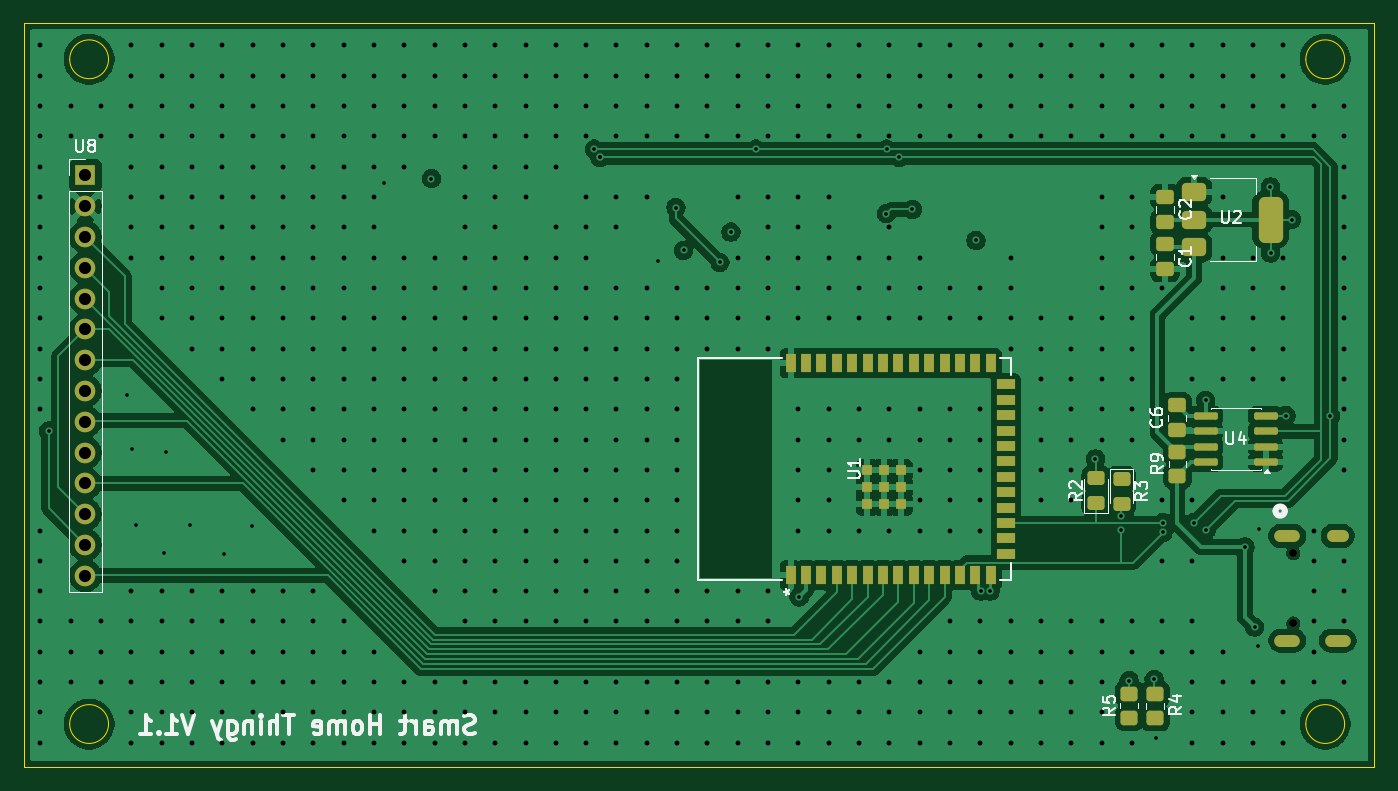
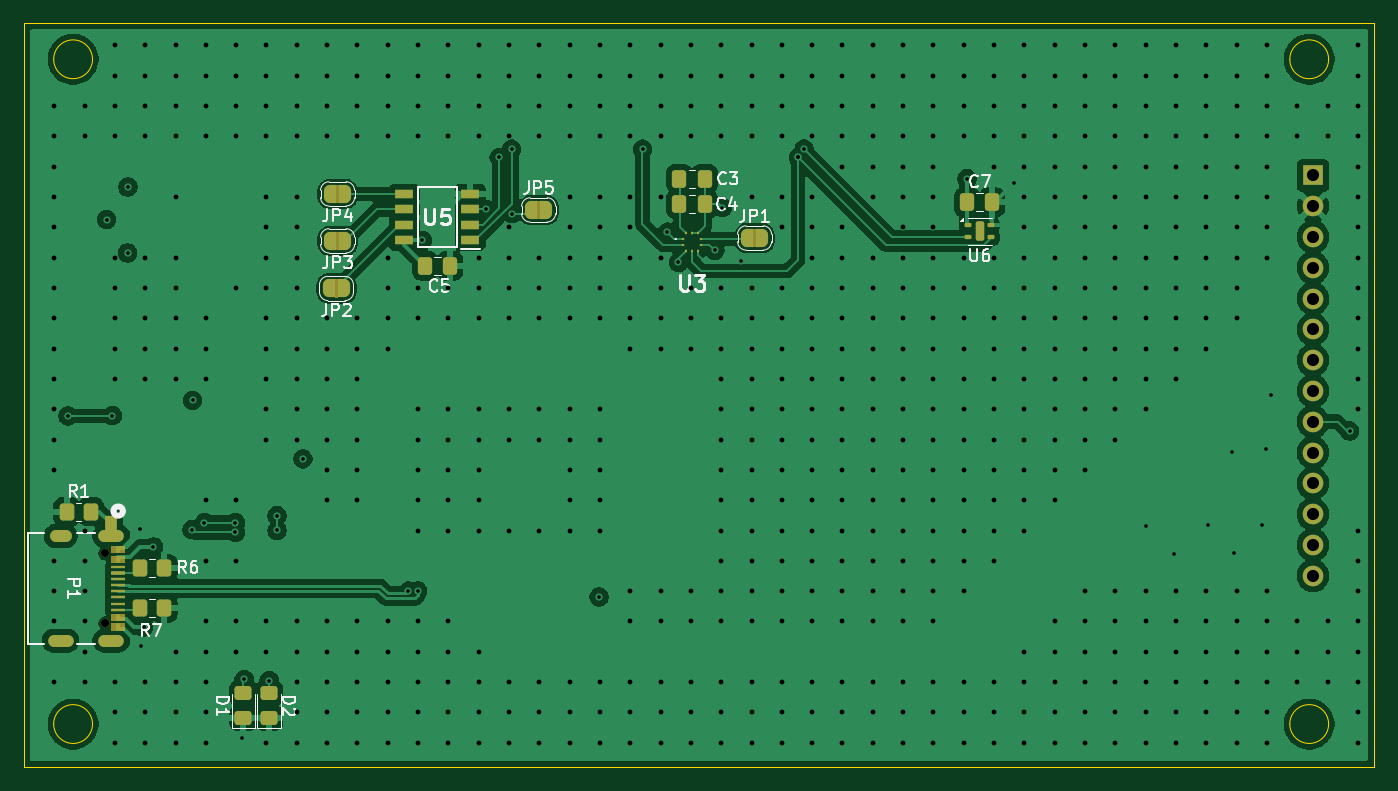
Circuit board: 13 layer files. Board 111.3 x 61.3 mm.
- bottom_copper: ESP32 Project-B_Cu.gbr (144497 bytes)
- bottom_mask: ESP32 Project-B_Mask.gbr (7417 bytes)
- paste: ESP32 Project-B_Paste.gbr (4626 bytes)
- bottom_silk: ESP32 Project-B_Silkscreen.gbr (26066 bytes)
- outline: ESP32 Project-Edge_Cuts.gbr (1214 bytes)
- top_copper: ESP32 Project-F_Cu.gbr (149428 bytes)
- top_mask: ESP32 Project-F_Mask.gbr (4826 bytes)
- paste: ESP32 Project-F_Paste.gbr (4140 bytes)
- top_silk: ESP32 Project-F_Silkscreen.gbr (26447 bytes)
- inner_copper: ESP32 Project-GND.gbr (103320 bytes)
- drill: ESP32 Project-NPTH.drl (649 bytes)
- inner_copper: ESP32 Project-POWER.gbr (1212108 bytes)
- drill: ESP32 Project-PTH.drl (11700 bytes)

=== bottom_copper: ESP32 Project-B_Cu.gbr (144497 bytes, source omitted) ===
=== bottom_mask: ESP32 Project-B_Mask.gbr (7417 bytes, source omitted) ===
=== paste: ESP32 Project-B_Paste.gbr ===
%TF.GenerationSoftware,KiCad,Pcbnew,9.0.5*%
%TF.CreationDate,2025-11-10T21:46:58+01:00*%
%TF.ProjectId,ESP32 Project,45535033-3220-4507-926f-6a6563742e6b,rev?*%
%TF.SameCoordinates,Original*%
%TF.FileFunction,Paste,Bot*%
%TF.FilePolarity,Positive*%
%FSLAX46Y46*%
G04 Gerber Fmt 4.6, Leading zero omitted, Abs format (unit mm)*
G04 Created by KiCad (PCBNEW 9.0.5) date 2025-11-10 21:46:58*
%MOMM*%
%LPD*%
G01*
G04 APERTURE LIST*
G04 Aperture macros list*
%AMRoundRect*
0 Rectangle with rounded corners*
0 $1 Rounding radius*
0 $2 $3 $4 $5 $6 $7 $8 $9 X,Y pos of 4 corners*
0 Add a 4 corners polygon primitive as box body*
4,1,4,$2,$3,$4,$5,$6,$7,$8,$9,$2,$3,0*
0 Add four circle primitives for the rounded corners*
1,1,$1+$1,$2,$3*
1,1,$1+$1,$4,$5*
1,1,$1+$1,$6,$7*
1,1,$1+$1,$8,$9*
0 Add four rect primitives between the rounded corners*
20,1,$1+$1,$2,$3,$4,$5,0*
20,1,$1+$1,$4,$5,$6,$7,0*
20,1,$1+$1,$6,$7,$8,$9,0*
20,1,$1+$1,$8,$9,$2,$3,0*%
G04 Aperture macros list end*
%ADD10C,0.000000*%
%ADD11R,1.142996X0.292398*%
%ADD12R,0.127000X0.127000*%
%ADD13R,1.142996X0.279996*%
%ADD14R,1.142994X0.280000*%
%ADD15R,1.142998X0.270000*%
%ADD16R,1.142998X0.280000*%
%ADD17R,1.142996X0.280000*%
%ADD18R,1.142996X0.269998*%
%ADD19R,1.036888X1.258509*%
%ADD20RoundRect,0.250000X-0.337500X-0.475000X0.337500X-0.475000X0.337500X0.475000X-0.337500X0.475000X0*%
%ADD21RoundRect,0.250000X0.337500X0.475000X-0.337500X0.475000X-0.337500X-0.475000X0.337500X-0.475000X0*%
%ADD22RoundRect,0.250000X-0.350000X-0.450000X0.350000X-0.450000X0.350000X0.450000X-0.350000X0.450000X0*%
%ADD23RoundRect,0.250000X0.350000X0.450000X-0.350000X0.450000X-0.350000X-0.450000X0.350000X-0.450000X0*%
%ADD24RoundRect,0.087500X0.187500X0.087500X-0.187500X0.087500X-0.187500X-0.087500X0.187500X-0.087500X0*%
%ADD25RoundRect,0.125000X0.125000X0.575000X-0.125000X0.575000X-0.125000X-0.575000X0.125000X-0.575000X0*%
%ADD26RoundRect,0.087500X-0.187500X-0.087500X0.187500X-0.087500X0.187500X0.087500X-0.187500X0.087500X0*%
%ADD27R,1.550000X0.700000*%
%ADD28R,0.275000X0.250000*%
%ADD29R,0.250000X0.275000*%
%ADD30RoundRect,0.250000X0.450000X-0.325000X0.450000X0.325000X-0.450000X0.325000X-0.450000X-0.325000X0*%
G04 APERTURE END LIST*
D10*
%TO.C,P1*%
G36*
X192603601Y-105337249D02*
G01*
X191460601Y-105337249D01*
X191460601Y-104727649D01*
X192603601Y-104727649D01*
X192603601Y-105337249D01*
G37*
G36*
X192603601Y-106137250D02*
G01*
X191460601Y-106137250D01*
X191460601Y-105527650D01*
X192603601Y-105527650D01*
X192603601Y-106137250D01*
G37*
G36*
X192603601Y-110937250D02*
G01*
X191460601Y-110937250D01*
X191460601Y-110327650D01*
X192603601Y-110327650D01*
X192603601Y-110937250D01*
G37*
G36*
X192603601Y-111737251D02*
G01*
X191460601Y-111737251D01*
X191460601Y-111127651D01*
X192603601Y-111127651D01*
X192603601Y-111737251D01*
G37*
%TD*%
D11*
%TO.C,P1*%
X192032103Y-106976251D03*
D12*
X192032101Y-104882449D03*
X192032101Y-105682450D03*
D13*
X192032103Y-107982452D03*
D14*
X192032104Y-108482450D03*
D15*
X192032102Y-109487450D03*
D12*
X192032101Y-110782450D03*
X192032101Y-111582451D03*
X192032101Y-111282451D03*
X192032101Y-110482450D03*
D16*
X192032102Y-109982450D03*
D17*
X192032103Y-108982450D03*
X192032103Y-107482450D03*
D18*
X192032103Y-106477451D03*
D12*
X192032101Y-105982450D03*
X192032101Y-105182449D03*
D19*
X192654349Y-102861705D03*
%TD*%
D20*
%TO.C,C7*%
X119950358Y-76390000D03*
X122025358Y-76390000D03*
%TD*%
D21*
%TO.C,C4*%
X145747500Y-76530000D03*
X143672500Y-76530000D03*
%TD*%
%TO.C,C5*%
X166730000Y-81620000D03*
X164655000Y-81620000D03*
%TD*%
D22*
%TO.C,R1*%
X194287100Y-101912448D03*
X196287100Y-101912448D03*
%TD*%
D23*
%TO.C,R7*%
X190232101Y-109882450D03*
X188232101Y-109882450D03*
%TD*%
D24*
%TO.C,U6*%
X122012858Y-79290000D03*
X122012858Y-78290000D03*
D25*
X120987858Y-78790000D03*
D26*
X119962858Y-79290000D03*
X119962858Y-78290000D03*
%TD*%
D27*
%TO.C,U5*%
X163005000Y-79525000D03*
X163005000Y-78255000D03*
X163005000Y-76985000D03*
X163005000Y-75715000D03*
X168455000Y-75715000D03*
X168455000Y-76985000D03*
X168455000Y-78255000D03*
X168455000Y-79525000D03*
%TD*%
D21*
%TO.C,C3*%
X145748500Y-74455000D03*
X143673500Y-74455000D03*
%TD*%
D28*
%TO.C,U3*%
X145472000Y-79417000D03*
X145472000Y-79917000D03*
D29*
X145209000Y-80429000D03*
X144709000Y-80429000D03*
X144209000Y-80429000D03*
D28*
X143946000Y-79917000D03*
X143946000Y-79417000D03*
D29*
X144209000Y-78905000D03*
X144709000Y-78905000D03*
X145209000Y-78905000D03*
%TD*%
D23*
%TO.C,R6*%
X190232101Y-106582450D03*
X188232101Y-106582450D03*
%TD*%
D30*
%TO.C,D1*%
X181700000Y-118930000D03*
X181700000Y-116880000D03*
%TD*%
%TO.C,D2*%
X179600000Y-118930000D03*
X179600000Y-116880000D03*
%TD*%
M02*

=== bottom_silk: ESP32 Project-B_Silkscreen.gbr (26066 bytes, source omitted) ===
=== outline: ESP32 Project-Edge_Cuts.gbr ===
%TF.GenerationSoftware,KiCad,Pcbnew,9.0.5*%
%TF.CreationDate,2025-11-10T21:46:58+01:00*%
%TF.ProjectId,ESP32 Project,45535033-3220-4507-926f-6a6563742e6b,rev?*%
%TF.SameCoordinates,Original*%
%TF.FileFunction,Profile,NP*%
%FSLAX46Y46*%
G04 Gerber Fmt 4.6, Leading zero omitted, Abs format (unit mm)*
G04 Created by KiCad (PCBNEW 9.0.5) date 2025-11-10 21:46:58*
%MOMM*%
%LPD*%
G01*
G04 APERTURE LIST*
%TA.AperFunction,Profile*%
%ADD10C,0.050000*%
%TD*%
G04 APERTURE END LIST*
D10*
X197350000Y-64600000D02*
G75*
G02*
X194150000Y-64600000I-1600000J0D01*
G01*
X194150000Y-64600000D02*
G75*
G02*
X197350000Y-64600000I1600000J0D01*
G01*
X95410000Y-119420000D02*
G75*
G02*
X92210000Y-119420000I-1600000J0D01*
G01*
X92210000Y-119420000D02*
G75*
G02*
X95410000Y-119420000I1600000J0D01*
G01*
X95410000Y-64600000D02*
G75*
G02*
X92210000Y-64600000I-1600000J0D01*
G01*
X92210000Y-64600000D02*
G75*
G02*
X95410000Y-64600000I1600000J0D01*
G01*
X88451970Y-61631971D02*
X199790000Y-61631971D01*
X199790000Y-122940000D01*
X88451970Y-122940000D01*
X88451970Y-61631971D01*
X197350000Y-119420000D02*
G75*
G02*
X194150000Y-119420000I-1600000J0D01*
G01*
X194150000Y-119420000D02*
G75*
G02*
X197350000Y-119420000I1600000J0D01*
G01*
M02*

=== top_copper: ESP32 Project-F_Cu.gbr (149428 bytes, source omitted) ===
=== top_mask: ESP32 Project-F_Mask.gbr ===
%TF.GenerationSoftware,KiCad,Pcbnew,9.0.5*%
%TF.CreationDate,2025-11-10T21:46:58+01:00*%
%TF.ProjectId,ESP32 Project,45535033-3220-4507-926f-6a6563742e6b,rev?*%
%TF.SameCoordinates,Original*%
%TF.FileFunction,Soldermask,Top*%
%TF.FilePolarity,Negative*%
%FSLAX46Y46*%
G04 Gerber Fmt 4.6, Leading zero omitted, Abs format (unit mm)*
G04 Created by KiCad (PCBNEW 9.0.5) date 2025-11-10 21:46:58*
%MOMM*%
%LPD*%
G01*
G04 APERTURE LIST*
G04 Aperture macros list*
%AMRoundRect*
0 Rectangle with rounded corners*
0 $1 Rounding radius*
0 $2 $3 $4 $5 $6 $7 $8 $9 X,Y pos of 4 corners*
0 Add a 4 corners polygon primitive as box body*
4,1,4,$2,$3,$4,$5,$6,$7,$8,$9,$2,$3,0*
0 Add four circle primitives for the rounded corners*
1,1,$1+$1,$2,$3*
1,1,$1+$1,$4,$5*
1,1,$1+$1,$6,$7*
1,1,$1+$1,$8,$9*
0 Add four rect primitives between the rounded corners*
20,1,$1+$1,$2,$3,$4,$5,0*
20,1,$1+$1,$4,$5,$6,$7,0*
20,1,$1+$1,$6,$7,$8,$9,0*
20,1,$1+$1,$8,$9,$2,$3,0*%
G04 Aperture macros list end*
%ADD10O,1.803400X0.990600*%
%ADD11O,2.108200X0.990600*%
%ADD12C,0.660400*%
%ADD13RoundRect,0.250000X0.475000X-0.337500X0.475000X0.337500X-0.475000X0.337500X-0.475000X-0.337500X0*%
%ADD14RoundRect,0.250000X-0.450000X0.325000X-0.450000X-0.325000X0.450000X-0.325000X0.450000X0.325000X0*%
%ADD15RoundRect,0.250000X0.450000X-0.350000X0.450000X0.350000X-0.450000X0.350000X-0.450000X-0.350000X0*%
%ADD16RoundRect,0.375000X-0.625000X-0.375000X0.625000X-0.375000X0.625000X0.375000X-0.625000X0.375000X0*%
%ADD17RoundRect,0.500000X-0.500000X-1.400000X0.500000X-1.400000X0.500000X1.400000X-0.500000X1.400000X0*%
%ADD18RoundRect,0.150000X0.825000X0.150000X-0.825000X0.150000X-0.825000X-0.150000X0.825000X-0.150000X0*%
%ADD19RoundRect,0.250000X0.450000X-0.325000X0.450000X0.325000X-0.450000X0.325000X-0.450000X-0.325000X0*%
%ADD20RoundRect,0.250000X-0.475000X0.337500X-0.475000X-0.337500X0.475000X-0.337500X0.475000X0.337500X0*%
%ADD21R,0.812800X1.498600*%
%ADD22R,1.498600X0.812800*%
%ADD23R,0.889000X0.889000*%
%ADD24R,1.700000X1.700000*%
%ADD25C,1.700000*%
G04 APERTURE END LIST*
D10*
%TO.C,P1*%
X196787100Y-103912448D03*
D11*
X192607101Y-103912448D03*
D12*
X193107100Y-105342451D03*
X193107100Y-111122449D03*
D11*
X196787100Y-112552452D03*
X192607101Y-112552452D03*
%TD*%
D13*
%TO.C,C2*%
X182540000Y-78020000D03*
X182540000Y-75945000D03*
%TD*%
%TO.C,C6*%
X183530000Y-95197500D03*
X183530000Y-93122500D03*
%TD*%
D14*
%TO.C,R3*%
X178960000Y-99185000D03*
X178960000Y-101235000D03*
%TD*%
D15*
%TO.C,R9*%
X183560000Y-98960000D03*
X183560000Y-96960000D03*
%TD*%
D16*
%TO.C,U2*%
X184940000Y-75520000D03*
X184940000Y-77820000D03*
D17*
X191240000Y-77820000D03*
D16*
X184940000Y-80120000D03*
%TD*%
D15*
%TO.C,R4*%
X181740000Y-118930000D03*
X181740000Y-116930000D03*
%TD*%
D18*
%TO.C,U4*%
X190835000Y-97815000D03*
X190835000Y-96545000D03*
X190835000Y-95275000D03*
X190835000Y-94005000D03*
X185885000Y-94005000D03*
X185885000Y-95275000D03*
X185885000Y-96545000D03*
X185885000Y-97815000D03*
%TD*%
D19*
%TO.C,R2*%
X176850000Y-101205000D03*
X176850000Y-99155000D03*
%TD*%
D20*
%TO.C,C1*%
X182540000Y-79845000D03*
X182540000Y-81920000D03*
%TD*%
D21*
%TO.C,U1*%
X151660000Y-107150000D03*
X152930000Y-107150000D03*
X154200000Y-107150000D03*
X155470000Y-107150000D03*
X156740000Y-107150000D03*
X158010000Y-107150000D03*
X159280000Y-107150000D03*
X160550000Y-107150000D03*
X161820000Y-107150000D03*
X163090000Y-107150000D03*
X164360000Y-107150000D03*
X165630000Y-107150000D03*
X166900000Y-107150000D03*
X168170000Y-107150000D03*
D22*
X169420000Y-105385000D03*
X169420000Y-104115000D03*
X169420000Y-102845000D03*
X169420000Y-101575000D03*
X169420000Y-100305000D03*
X169420000Y-99035000D03*
X169420000Y-97765000D03*
X169420000Y-96495000D03*
X169420000Y-95225000D03*
X169420000Y-93955000D03*
X169420000Y-92685000D03*
X169420000Y-91415000D03*
D21*
X168170000Y-89650000D03*
X166900000Y-89650000D03*
X165630000Y-89650000D03*
X164360000Y-89650000D03*
X163090000Y-89650000D03*
X161820000Y-89650000D03*
X160550000Y-89650000D03*
X159280000Y-89650000D03*
X158010000Y-89650000D03*
X156740000Y-89650000D03*
X155470000Y-89650000D03*
X154200000Y-89650000D03*
X152930000Y-89650000D03*
X151660000Y-89650000D03*
D23*
X159380000Y-99900000D03*
X157980000Y-101300000D03*
X159380000Y-101300000D03*
X160780000Y-101300000D03*
X160780000Y-99900000D03*
X160780000Y-98500000D03*
X159380000Y-98500000D03*
X157980000Y-98500000D03*
X157980000Y-99900000D03*
%TD*%
D15*
%TO.C,R5*%
X179600000Y-118905000D03*
X179600000Y-116905000D03*
%TD*%
D24*
%TO.C,U8*%
X93500000Y-74170000D03*
D25*
X93500000Y-76710000D03*
X93500000Y-79250000D03*
X93500000Y-81790000D03*
X93500000Y-84330000D03*
X93500000Y-86870000D03*
X93500000Y-89410000D03*
X93500000Y-91950000D03*
X93500000Y-94490000D03*
X93500000Y-97030000D03*
X93500000Y-99570000D03*
X93500000Y-102110000D03*
X93500000Y-104650000D03*
X93500000Y-107190000D03*
%TD*%
M02*

=== paste: ESP32 Project-F_Paste.gbr ===
%TF.GenerationSoftware,KiCad,Pcbnew,9.0.5*%
%TF.CreationDate,2025-11-10T21:46:58+01:00*%
%TF.ProjectId,ESP32 Project,45535033-3220-4507-926f-6a6563742e6b,rev?*%
%TF.SameCoordinates,Original*%
%TF.FileFunction,Paste,Top*%
%TF.FilePolarity,Positive*%
%FSLAX46Y46*%
G04 Gerber Fmt 4.6, Leading zero omitted, Abs format (unit mm)*
G04 Created by KiCad (PCBNEW 9.0.5) date 2025-11-10 21:46:58*
%MOMM*%
%LPD*%
G01*
G04 APERTURE LIST*
G04 Aperture macros list*
%AMRoundRect*
0 Rectangle with rounded corners*
0 $1 Rounding radius*
0 $2 $3 $4 $5 $6 $7 $8 $9 X,Y pos of 4 corners*
0 Add a 4 corners polygon primitive as box body*
4,1,4,$2,$3,$4,$5,$6,$7,$8,$9,$2,$3,0*
0 Add four circle primitives for the rounded corners*
1,1,$1+$1,$2,$3*
1,1,$1+$1,$4,$5*
1,1,$1+$1,$6,$7*
1,1,$1+$1,$8,$9*
0 Add four rect primitives between the rounded corners*
20,1,$1+$1,$2,$3,$4,$5,0*
20,1,$1+$1,$4,$5,$6,$7,0*
20,1,$1+$1,$6,$7,$8,$9,0*
20,1,$1+$1,$8,$9,$2,$3,0*%
G04 Aperture macros list end*
%ADD10RoundRect,0.250000X0.475000X-0.337500X0.475000X0.337500X-0.475000X0.337500X-0.475000X-0.337500X0*%
%ADD11RoundRect,0.250000X-0.450000X0.325000X-0.450000X-0.325000X0.450000X-0.325000X0.450000X0.325000X0*%
%ADD12RoundRect,0.250000X0.450000X-0.350000X0.450000X0.350000X-0.450000X0.350000X-0.450000X-0.350000X0*%
%ADD13RoundRect,0.375000X-0.625000X-0.375000X0.625000X-0.375000X0.625000X0.375000X-0.625000X0.375000X0*%
%ADD14RoundRect,0.500000X-0.500000X-1.400000X0.500000X-1.400000X0.500000X1.400000X-0.500000X1.400000X0*%
%ADD15RoundRect,0.150000X0.825000X0.150000X-0.825000X0.150000X-0.825000X-0.150000X0.825000X-0.150000X0*%
%ADD16RoundRect,0.250000X0.450000X-0.325000X0.450000X0.325000X-0.450000X0.325000X-0.450000X-0.325000X0*%
%ADD17RoundRect,0.250000X-0.475000X0.337500X-0.475000X-0.337500X0.475000X-0.337500X0.475000X0.337500X0*%
%ADD18R,0.812800X1.498600*%
%ADD19R,1.498600X0.812800*%
%ADD20R,0.889000X0.889000*%
G04 APERTURE END LIST*
D10*
%TO.C,C2*%
X182540000Y-78020000D03*
X182540000Y-75945000D03*
%TD*%
%TO.C,C6*%
X183530000Y-95197500D03*
X183530000Y-93122500D03*
%TD*%
D11*
%TO.C,R3*%
X178960000Y-99185000D03*
X178960000Y-101235000D03*
%TD*%
D12*
%TO.C,R9*%
X183560000Y-98960000D03*
X183560000Y-96960000D03*
%TD*%
D13*
%TO.C,U2*%
X184940000Y-75520000D03*
X184940000Y-77820000D03*
D14*
X191240000Y-77820000D03*
D13*
X184940000Y-80120000D03*
%TD*%
D12*
%TO.C,R4*%
X181740000Y-118930000D03*
X181740000Y-116930000D03*
%TD*%
D15*
%TO.C,U4*%
X190835000Y-97815000D03*
X190835000Y-96545000D03*
X190835000Y-95275000D03*
X190835000Y-94005000D03*
X185885000Y-94005000D03*
X185885000Y-95275000D03*
X185885000Y-96545000D03*
X185885000Y-97815000D03*
%TD*%
D16*
%TO.C,R2*%
X176850000Y-101205000D03*
X176850000Y-99155000D03*
%TD*%
D17*
%TO.C,C1*%
X182540000Y-79845000D03*
X182540000Y-81920000D03*
%TD*%
D18*
%TO.C,U1*%
X151660000Y-107150000D03*
X152930000Y-107150000D03*
X154200000Y-107150000D03*
X155470000Y-107150000D03*
X156740000Y-107150000D03*
X158010000Y-107150000D03*
X159280000Y-107150000D03*
X160550000Y-107150000D03*
X161820000Y-107150000D03*
X163090000Y-107150000D03*
X164360000Y-107150000D03*
X165630000Y-107150000D03*
X166900000Y-107150000D03*
X168170000Y-107150000D03*
D19*
X169420000Y-105385000D03*
X169420000Y-104115000D03*
X169420000Y-102845000D03*
X169420000Y-101575000D03*
X169420000Y-100305000D03*
X169420000Y-99035000D03*
X169420000Y-97765000D03*
X169420000Y-96495000D03*
X169420000Y-95225000D03*
X169420000Y-93955000D03*
X169420000Y-92685000D03*
X169420000Y-91415000D03*
D18*
X168170000Y-89650000D03*
X166900000Y-89650000D03*
X165630000Y-89650000D03*
X164360000Y-89650000D03*
X163090000Y-89650000D03*
X161820000Y-89650000D03*
X160550000Y-89650000D03*
X159280000Y-89650000D03*
X158010000Y-89650000D03*
X156740000Y-89650000D03*
X155470000Y-89650000D03*
X154200000Y-89650000D03*
X152930000Y-89650000D03*
X151660000Y-89650000D03*
D20*
X159380000Y-99900000D03*
X157980000Y-101300000D03*
X159380000Y-101300000D03*
X160780000Y-101300000D03*
X160780000Y-99900000D03*
X160780000Y-98500000D03*
X159380000Y-98500000D03*
X157980000Y-98500000D03*
X157980000Y-99900000D03*
%TD*%
D12*
%TO.C,R5*%
X179600000Y-118905000D03*
X179600000Y-116905000D03*
%TD*%
M02*

=== top_silk: ESP32 Project-F_Silkscreen.gbr (26447 bytes, source omitted) ===
=== inner_copper: ESP32 Project-GND.gbr (103320 bytes, source omitted) ===
=== drill: ESP32 Project-NPTH.drl ===
M48
; DRILL file {KiCad 9.0.5} date 2025-11-10T21:47:02+0100
; FORMAT={-:-/ absolute / metric / decimal}
; #@! TF.CreationDate,2025-11-10T21:47:02+01:00
; #@! TF.GenerationSoftware,Kicad,Pcbnew,9.0.5
; #@! TF.FileFunction,NonPlated,1,4,NPTH
FMAT,2
METRIC
; #@! TA.AperFunction,NonPlated,NPTH,ComponentDrill
T1C0.610
; #@! TA.AperFunction,NonPlated,NPTH,ComponentDrill
T2C0.660
%
G90
G05
T2
X193.107Y-105.342
X193.107Y-111.122
T1
G00X193.153Y-103.912
M15
G01X192.061Y-103.912
M16
G05
G00X193.153Y-112.552
M15
G01X192.061Y-112.552
M16
G05
G00X197.181Y-103.912
M15
G01X196.393Y-103.912
M16
G05
G00X197.181Y-112.552
M15
G01X196.393Y-112.552
M16
G05
M30

=== inner_copper: ESP32 Project-POWER.gbr (1212108 bytes, source omitted) ===
=== drill: ESP32 Project-PTH.drl (11700 bytes, source omitted) ===
